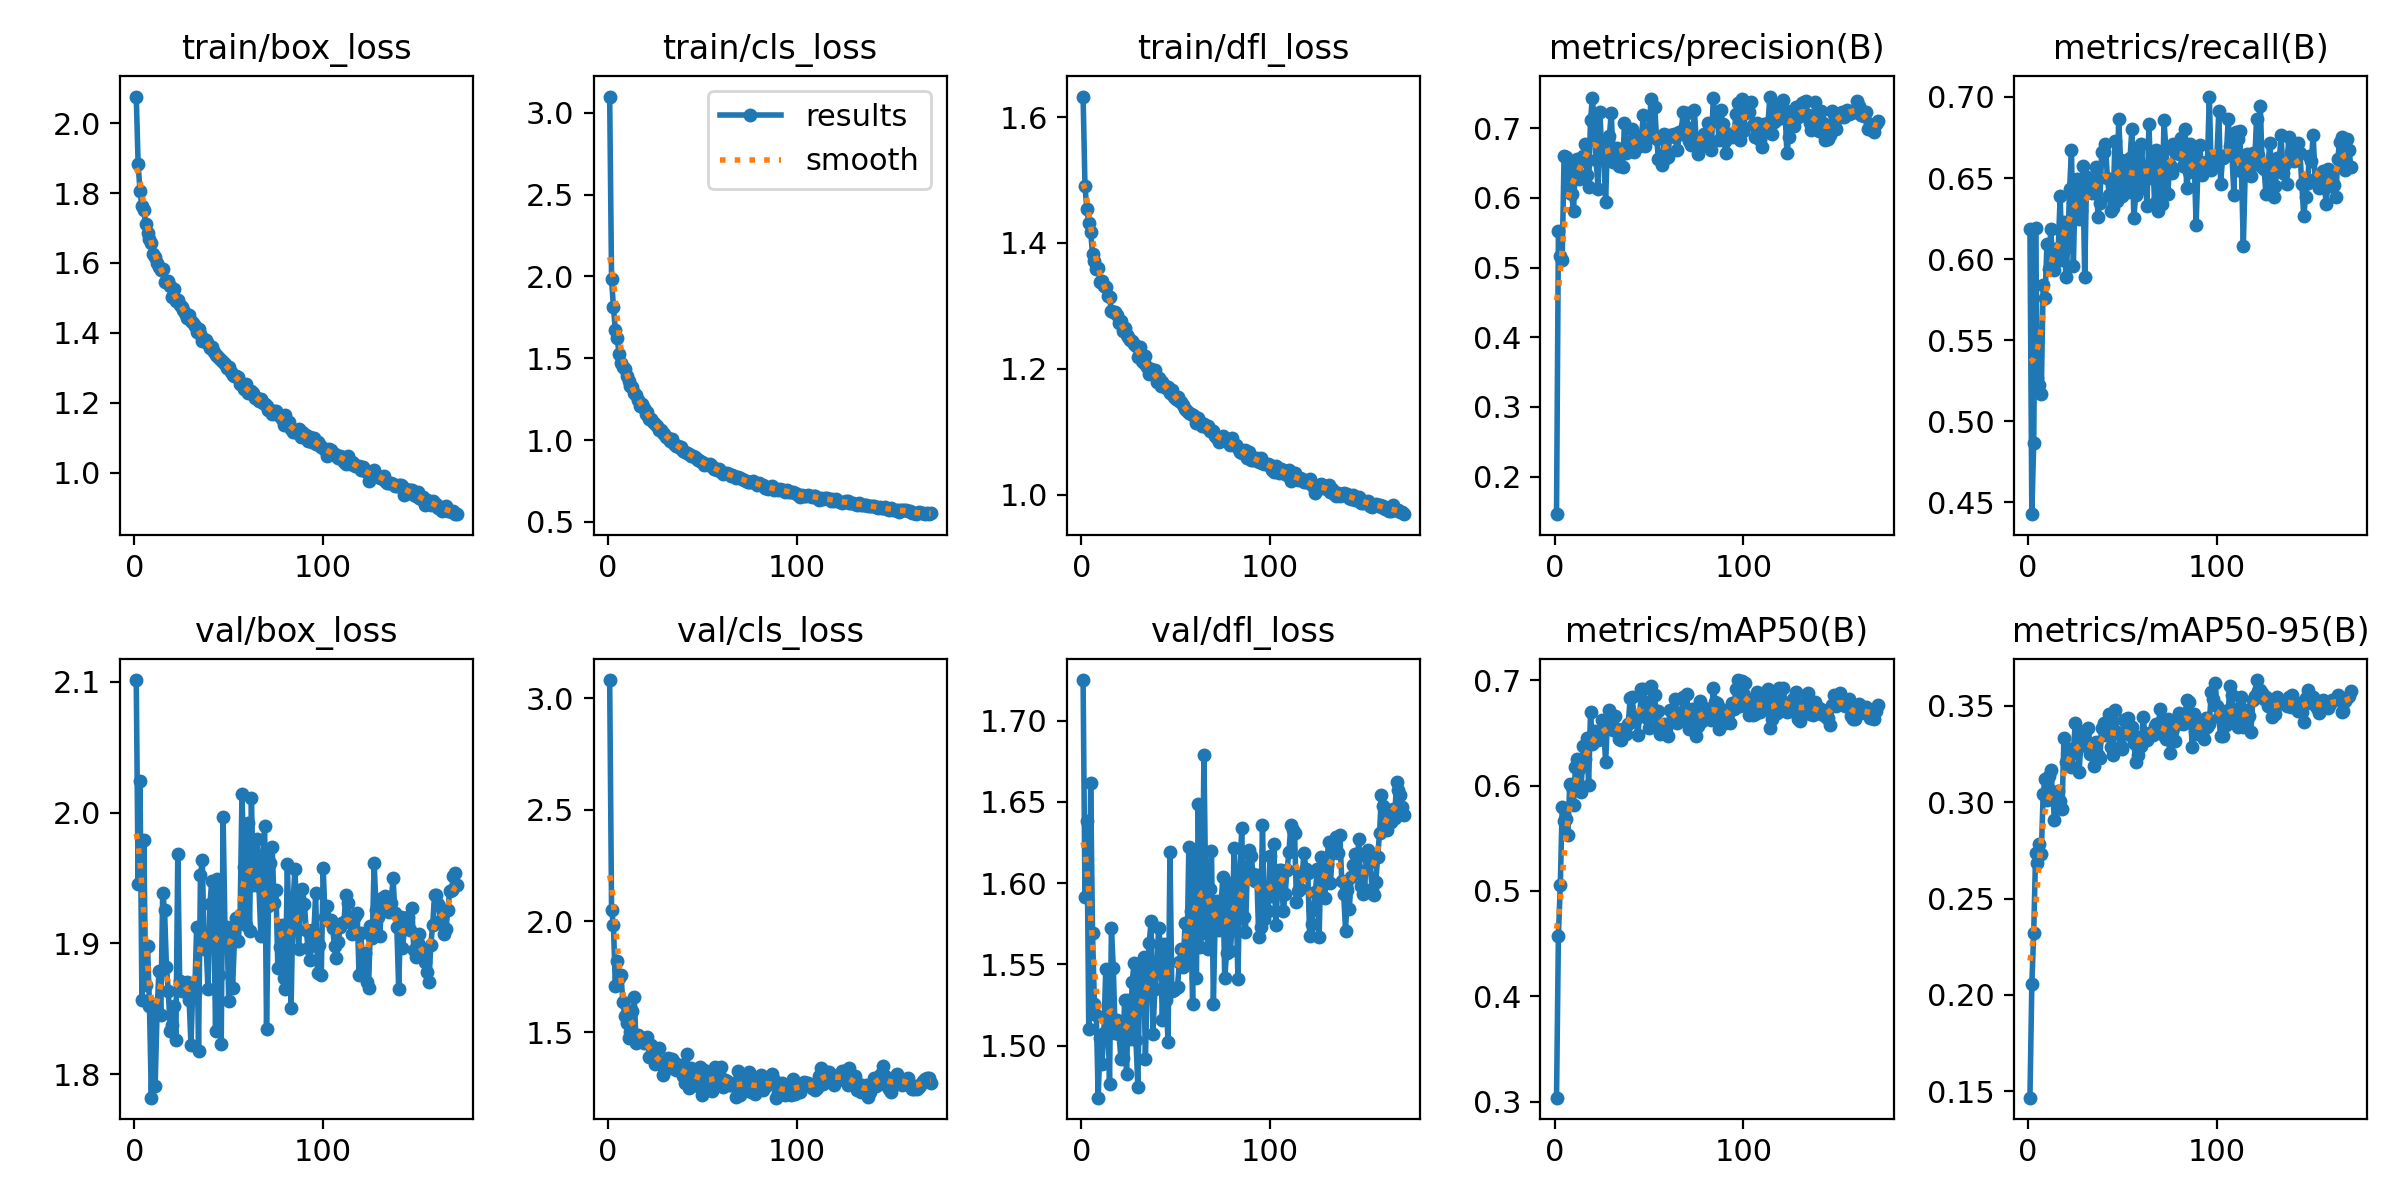

Values plotted in this chart, from the file beside it:
epoch, train/box_loss, train/cls_loss, train/dfl_loss, metrics/precision(B), metrics/recall(B), metrics/mAP50(B), metrics/mAP50-95(B), val/box_loss, val/cls_loss, val/dfl_loss, lr/pg0, lr/pg1, lr/pg2
1, 2.076, 3.099, 1.633, 0.1461, 0.6186, 0.3039, 0.1466, 2.101, 3.082, 1.725, 0.06707, 0.0001119, 0.0001119
2, 1.883, 1.984, 1.49, 0.5522, 0.4426, 0.4576, 0.2057, 1.945, 2.051, 1.591, 0.03385, 0.0002241, 0.0002241
3, 1.806, 1.812, 1.454, 0.517, 0.4864, 0.5057, 0.2323, 2.024, 1.982, 1.638, 0.0006254, 0.0003355, 0.0003355
4, 1.762, 1.673, 1.432, 0.5112, 0.6194, 0.5798, 0.2738, 1.857, 1.707, 1.51, 0.0003354, 0.0003354, 0.0003354
5, 1.751, 1.625, 1.418, 0.6606, 0.5266, 0.5665, 0.2685, 1.979, 1.822, 1.662, 0.0003343, 0.0003343, 0.0003343
6, 1.71, 1.523, 1.382, 0.6593, 0.5225, 0.5679, 0.2785, 1.869, 1.744, 1.569, 0.0003332, 0.0003332, 0.0003332
7, 1.685, 1.474, 1.372, 0.6354, 0.517, 0.5535, 0.2732, 1.898, 1.759, 1.526, 0.0003321, 0.0003321, 0.0003321
8, 1.669, 1.448, 1.359, 0.607, 0.5841, 0.6013, 0.3043, 1.852, 1.635, 1.519, 0.000331, 0.000331, 0.000331
9, 1.657, 1.433, 1.36, 0.6052, 0.576, 0.5987, 0.3123, 1.782, 1.572, 1.468, 0.0003299, 0.0003299, 0.0003299
10, 1.624, 1.39, 1.339, 0.5814, 0.6094, 0.5815, 0.301, 1.854, 1.542, 1.505, 0.0003288, 0.0003288, 0.0003288
11, 1.617, 1.363, 1.34, 0.648, 0.5936, 0.6172, 0.3135, 1.791, 1.476, 1.489, 0.0003277, 0.0003277, 0.0003277
12, 1.599, 1.333, 1.332, 0.6564, 0.6184, 0.6252, 0.3165, 1.846, 1.5, 1.508, 0.0003266, 0.0003266, 0.0003266
13, 1.589, 1.327, 1.33, 0.627, 0.6007, 0.6159, 0.305, 1.879, 1.597, 1.547, 0.0003255, 0.0003255, 0.0003255
14, 1.581, 1.286, 1.316, 0.6534, 0.5935, 0.5939, 0.2906, 1.845, 1.659, 1.524, 0.0003244, 0.0003244, 0.0003244
15, 1.583, 1.273, 1.314, 0.6609, 0.6031, 0.6372, 0.3, 1.938, 1.451, 1.477, 0.0003233, 0.0003233, 0.0003233
16, 1.545, 1.245, 1.292, 0.6779, 0.6069, 0.6251, 0.306, 1.925, 1.487, 1.573, 0.0003222, 0.0003222, 0.0003222
17, 1.547, 1.206, 1.29, 0.6325, 0.6389, 0.6447, 0.3006, 1.882, 1.46, 1.548, 0.0003211, 0.0003211, 0.0003211
18, 1.549, 1.222, 1.29, 0.6159, 0.5994, 0.6003, 0.2963, 1.863, 1.464, 1.508, 0.00032, 0.00032, 0.00032
19, 1.534, 1.195, 1.286, 0.7117, 0.6229, 0.6698, 0.3332, 1.833, 1.451, 1.516, 0.0003189, 0.0003189, 0.0003189
20, 1.504, 1.162, 1.272, 0.7442, 0.589, 0.6393, 0.3211, 1.837, 1.462, 1.508, 0.0003178, 0.0003178, 0.0003178
21, 1.524, 1.173, 1.276, 0.7056, 0.6072, 0.6517, 0.3233, 1.852, 1.48, 1.492, 0.0003167, 0.0003167, 0.0003167
22, 1.49, 1.132, 1.261, 0.6545, 0.6434, 0.6438, 0.3279, 1.826, 1.39, 1.493, 0.0003156, 0.0003156, 0.0003156
23, 1.493, 1.131, 1.264, 0.6136, 0.6671, 0.6433, 0.3184, 1.968, 1.446, 1.528, 0.0003145, 0.0003145, 0.0003145
24, 1.48, 1.108, 1.254, 0.7233, 0.5959, 0.6516, 0.3267, 1.871, 1.42, 1.483, 0.0003134, 0.0003134, 0.0003134
25, 1.473, 1.101, 1.25, 0.6611, 0.649, 0.6625, 0.3411, 1.864, 1.358, 1.528, 0.0003123, 0.0003123, 0.0003123
26, 1.466, 1.085, 1.246, 0.6651, 0.6494, 0.6553, 0.3275, 1.866, 1.364, 1.504, 0.0003112, 0.0003112, 0.0003112
27, 1.456, 1.064, 1.244, 0.5941, 0.6244, 0.6221, 0.3155, 1.865, 1.43, 1.539, 0.0003101, 0.0003101, 0.0003101
28, 1.443, 1.065, 1.239, 0.6833, 0.6298, 0.6618, 0.3308, 1.871, 1.365, 1.551, 0.0003091, 0.0003091, 0.0003091
29, 1.45, 1.045, 1.236, 0.6895, 0.6573, 0.6715, 0.3353, 1.857, 1.31, 1.504, 0.0003079, 0.0003079, 0.0003079
30, 1.433, 1.036, 1.219, 0.722, 0.589, 0.6616, 0.3371, 1.823, 1.342, 1.475, 0.0003069, 0.0003069, 0.0003069
31, 1.429, 1.019, 1.234, 0.6521, 0.6506, 0.6523, 0.3295, 1.869, 1.357, 1.545, 0.0003057, 0.0003057, 0.0003057
32, 1.42, 1.011, 1.212, 0.6516, 0.6429, 0.6659, 0.3388, 1.862, 1.385, 1.527, 0.0003047, 0.0003047, 0.0003047
33, 1.403, 0.9932, 1.21, 0.6711, 0.6475, 0.6536, 0.325, 1.913, 1.343, 1.555, 0.0003036, 0.0003036, 0.0003036
34, 1.411, 1.004, 1.22, 0.6459, 0.641, 0.6445, 0.328, 1.818, 1.381, 1.492, 0.0003025, 0.0003025, 0.0003025
35, 1.396, 0.9762, 1.203, 0.6673, 0.645, 0.6435, 0.3187, 1.952, 1.369, 1.54, 0.0003014, 0.0003014, 0.0003014
36, 1.378, 0.9665, 1.191, 0.6447, 0.6569, 0.6532, 0.3312, 1.964, 1.331, 1.563, 0.0003003, 0.0003003, 0.0003003
37, 1.382, 0.9613, 1.2, 0.7075, 0.6261, 0.6485, 0.3244, 1.895, 1.345, 1.577, 0.0002992, 0.0002992, 0.0002992
38, 1.378, 0.953, 1.193, 0.6641, 0.6347, 0.6484, 0.323, 1.897, 1.333, 1.508, 0.0002981, 0.0002981, 0.0002981
39, 1.368, 0.9554, 1.198, 0.6734, 0.6658, 0.6586, 0.3385, 1.865, 1.352, 1.535, 0.000297, 0.000297, 0.000297
40, 1.357, 0.9353, 1.18, 0.68, 0.6663, 0.6828, 0.3413, 1.93, 1.307, 1.548, 0.0002959, 0.0002959, 0.0002959
41, 1.358, 0.9272, 1.186, 0.6986, 0.6708, 0.6838, 0.335, 1.948, 1.272, 1.573, 0.0002948, 0.0002948, 0.0002948
42, 1.344, 0.9235, 1.172, 0.6659, 0.6501, 0.6668, 0.3407, 1.929, 1.403, 1.561, 0.0002937, 0.0002937, 0.0002937
43, 1.337, 0.918, 1.179, 0.6737, 0.6396, 0.664, 0.3457, 1.833, 1.249, 1.516, 0.0002926, 0.0002926, 0.0002926
44, 1.333, 0.9059, 1.174, 0.6845, 0.6296, 0.6476, 0.3288, 1.949, 1.339, 1.563, 0.0002915, 0.0002915, 0.0002915
45, 1.328, 0.9035, 1.169, 0.6745, 0.6315, 0.6657, 0.3246, 1.876, 1.278, 1.528, 0.0002904, 0.0002904, 0.0002904
46, 1.323, 0.8963, 1.171, 0.6891, 0.6727, 0.6912, 0.3477, 1.823, 1.324, 1.502, 0.0002893, 0.0002893, 0.0002893
47, 1.315, 0.884, 1.162, 0.7191, 0.6359, 0.6914, 0.3365, 1.997, 1.325, 1.619, 0.0002882, 0.0002882, 0.0002882
48, 1.312, 0.8785, 1.167, 0.6748, 0.6864, 0.6794, 0.3353, 1.911, 1.259, 1.533, 0.0002871, 0.0002871, 0.0002871
49, 1.299, 0.8726, 1.155, 0.6857, 0.6611, 0.6638, 0.3293, 1.913, 1.344, 1.534, 0.000286, 0.000286, 0.000286
50, 1.303, 0.8688, 1.152, 0.6941, 0.639, 0.6542, 0.3279, 1.856, 1.218, 1.535, 0.0002849, 0.0002849, 0.0002849
51, 1.289, 0.8477, 1.155, 0.7416, 0.6503, 0.694, 0.3426, 1.912, 1.333, 1.536, 0.0002838, 0.0002838, 0.0002838
52, 1.278, 0.8517, 1.148, 0.6875, 0.6596, 0.6728, 0.3433, 1.866, 1.267, 1.552, 0.0002827, 0.0002827, 0.0002827
53, 1.277, 0.8508, 1.147, 0.731, 0.6415, 0.6856, 0.3437, 1.902, 1.301, 1.56, 0.0002816, 0.0002816, 0.0002816
54, 1.276, 0.8532, 1.143, 0.6851, 0.6624, 0.6552, 0.335, 1.92, 1.3, 1.548, 0.0002805, 0.0002805, 0.0002805
55, 1.274, 0.8392, 1.137, 0.6554, 0.6805, 0.6711, 0.3392, 1.902, 1.236, 1.576, 0.0002794, 0.0002794, 0.0002794
56, 1.254, 0.8254, 1.133, 0.6579, 0.6254, 0.649, 0.3308, 1.922, 1.26, 1.554, 0.0002783, 0.0002783, 0.0002783
57, 1.252, 0.8206, 1.13, 0.6472, 0.6394, 0.6546, 0.3211, 2.014, 1.345, 1.622, 0.0002772, 0.0002772, 0.0002772
58, 1.24, 0.8162, 1.129, 0.692, 0.667, 0.6588, 0.3245, 1.958, 1.3, 1.583, 0.0002761, 0.0002761, 0.0002761
59, 1.253, 0.822, 1.127, 0.657, 0.643, 0.6546, 0.3338, 1.914, 1.313, 1.526, 0.000275, 0.000275, 0.000275
60, 1.227, 0.8059, 1.123, 0.6591, 0.6711, 0.647, 0.3293, 1.992, 1.345, 1.621, 0.0002739, 0.0002739, 0.0002739
... 111 more rows
